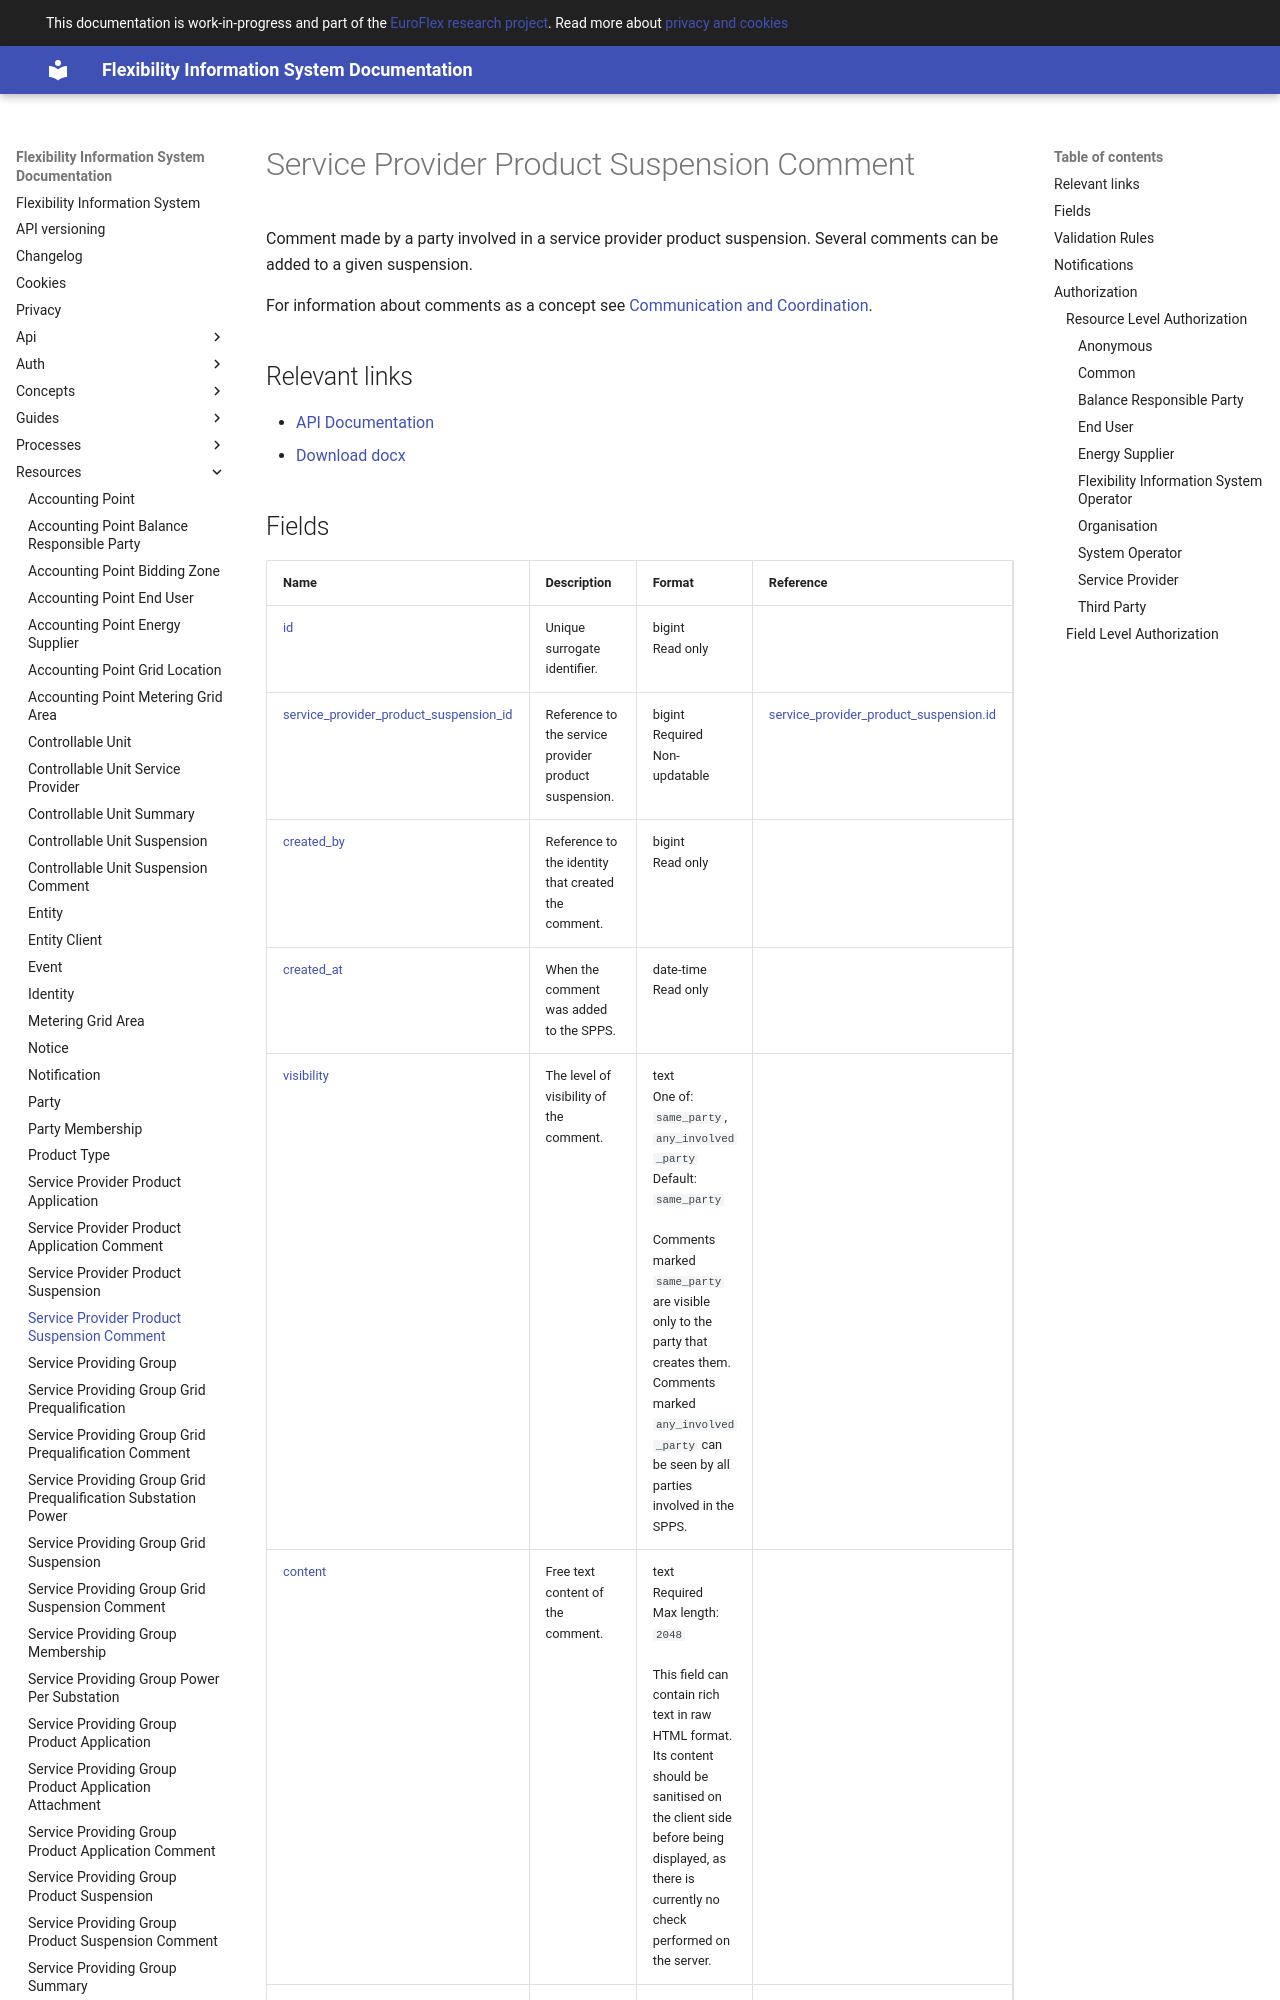

repository: elhub/flex-information-system · page: resources/service_provider_product_suspension_comment/index.html · generator: mkdocs

# Service Provider Product Suspension Comment

Comment made by a party involved in a service provider product suspension.
Several comments can be added to a given suspension.

For information about comments as a concept see [Communication and Coordination](../concepts/communication-and-coordination.md).

## Relevant links

* [API Documentation](../api/v1/index.html#/operations/list_service_provider_product_suspension_comment)
* [Download docx](../download/service_provider_product_suspension_comment.docx)
